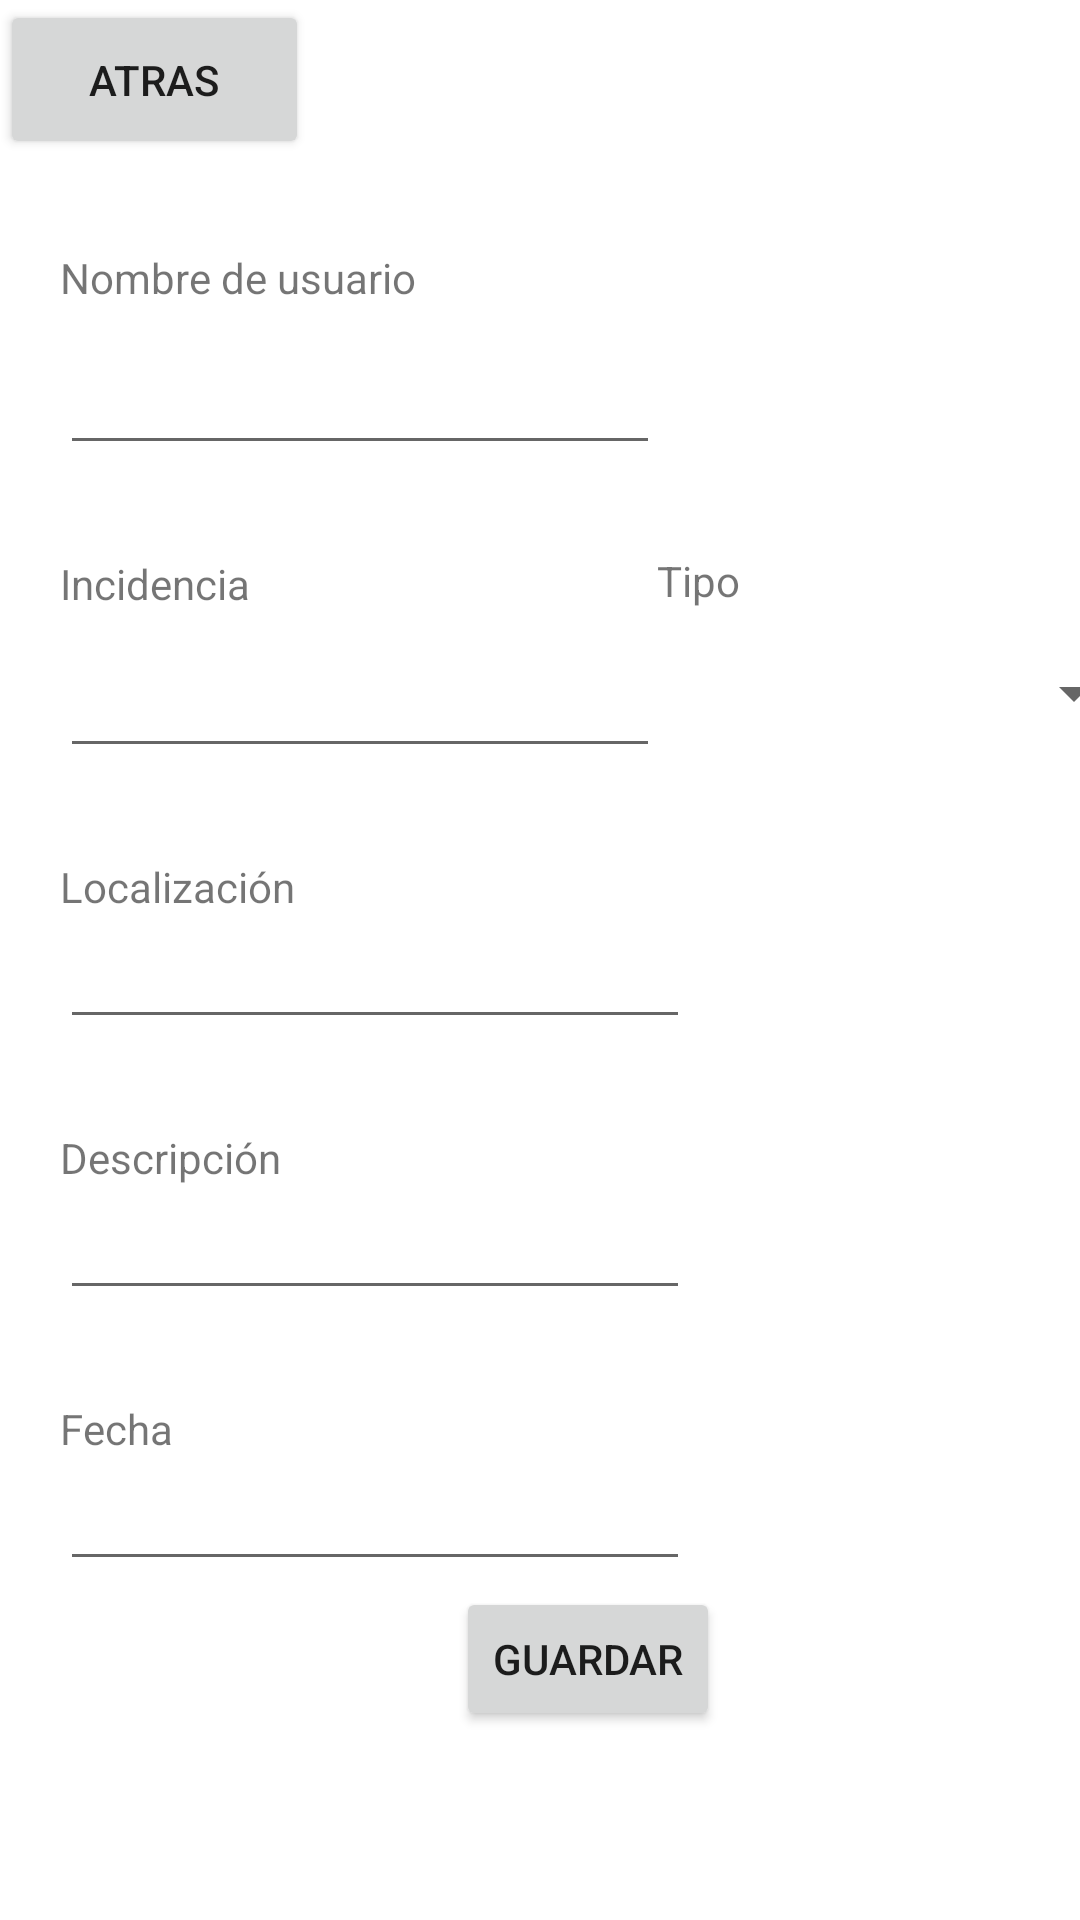

Here is an Android app screen rendered from its layout file. Give the layout XML and the strings, colors and styles it references.
<!-- AndroidManifest.xml: application theme Theme.GestorIncidencies -->
<!-- res/layout/activity_main_crear.xml -->
<?xml version="1.0" encoding="utf-8"?>
<androidx.constraintlayout.widget.ConstraintLayout xmlns:android="http://schemas.android.com/apk/res/android"
    xmlns:app="http://schemas.android.com/apk/res-auto"
    xmlns:tools="http://schemas.android.com/tools"
    android:layout_width="match_parent"
    android:layout_height="match_parent"
    tools:context=".mainCrear">

    <Button
        android:id="@+id/btnAtrasCre"
        android:layout_width="103dp"
        android:layout_height="53dp"
        android:onClick="btnAtras"
        android:text="atras"
        app:layout_constraintEnd_toEndOf="parent"
        app:layout_constraintHorizontal_bias="0.0"
        app:layout_constraintStart_toStartOf="parent"
        app:layout_constraintTop_toTopOf="parent" />

    <EditText
        android:id="@+id/lblUserName"
        android:layout_width="200dp"
        android:layout_height="50dp"
        android:layout_marginStart="20dp"
        android:ems="10"
        android:inputType="textPersonName"
        app:layout_constraintStart_toStartOf="parent"
        app:layout_constraintTop_toBottomOf="@+id/txtUserName" />

    <EditText
        android:id="@+id/lblObject"
        android:layout_width="200dp"
        android:layout_height="50dp"
        android:layout_marginStart="20dp"
        android:ems="10"
        android:inputType="textPersonName"
        app:layout_constraintStart_toStartOf="parent"
        app:layout_constraintTop_toBottomOf="@+id/txtObject" />

    <Spinner
        android:id="@+id/lblSpinner"
        android:layout_width="162dp"
        android:layout_height="50dp"
        android:layout_marginTop="206dp"
        app:layout_constraintStart_toEndOf="@+id/lblObject"
        app:layout_constraintTop_toTopOf="parent" />

    <TextView
        android:id="@+id/txtUserName"
        android:layout_width="126dp"
        android:layout_height="22dp"
        android:layout_marginStart="20dp"
        android:layout_marginTop="30dp"
        android:text="Nombre de usuario"
        app:layout_constraintStart_toStartOf="parent"
        app:layout_constraintTop_toBottomOf="@+id/btnAtrasCre" />

    <TextView
        android:id="@+id/txtObject"
        android:layout_width="115dp"
        android:layout_height="21dp"
        android:layout_marginStart="20dp"
        android:layout_marginTop="30dp"
        android:text="Incidencia"
        app:layout_constraintStart_toStartOf="parent"
        app:layout_constraintTop_toBottomOf="@+id/lblUserName" />

    <Button
        android:id="@+id/btnGuardar"
        android:layout_width="wrap_content"
        android:layout_height="wrap_content"
        android:layout_marginStart="152dp"
        android:layout_marginBottom="63dp"
        android:onClick="btnGuardar"
        android:text="Guardar"
        app:layout_constraintBottom_toBottomOf="parent"
        app:layout_constraintStart_toStartOf="parent" />

    <TextView
        android:id="@+id/txtSpinner"
        android:layout_width="wrap_content"
        android:layout_height="wrap_content"
        android:layout_marginStart="84dp"
        android:layout_marginTop="184dp"
        android:text="Tipo"
        app:layout_constraintStart_toEndOf="@+id/txtObject"
        app:layout_constraintTop_toTopOf="parent" />

    <EditText
        android:id="@+id/lblLocation"
        android:layout_width="wrap_content"
        android:layout_height="wrap_content"
        android:layout_marginStart="20dp"
        android:ems="10"
        android:inputType="textPersonName"
        app:layout_constraintStart_toStartOf="parent"
        app:layout_constraintTop_toBottomOf="@+id/txtLocation" />

    <TextView
        android:id="@+id/txtLocation"
        android:layout_width="wrap_content"
        android:layout_height="wrap_content"
        android:layout_marginStart="20dp"
        android:layout_marginTop="30dp"
        android:text="Localización"
        app:layout_constraintStart_toStartOf="parent"
        app:layout_constraintTop_toBottomOf="@+id/lblObject" />

    <TextView
        android:id="@+id/txtDescription"
        android:layout_width="wrap_content"
        android:layout_height="wrap_content"
        android:layout_marginStart="20dp"
        android:layout_marginTop="30dp"
        android:text="Descripción"
        app:layout_constraintStart_toStartOf="parent"
        app:layout_constraintTop_toBottomOf="@+id/lblLocation" />

    <EditText
        android:id="@+id/lblDescricption"
        android:layout_width="wrap_content"
        android:layout_height="wrap_content"
        android:layout_marginStart="20dp"
        android:ems="10"
        android:inputType="textPersonName"
        app:layout_constraintStart_toStartOf="parent"
        app:layout_constraintTop_toBottomOf="@+id/txtDescription" />

    <TextView
        android:id="@+id/txtDate"
        android:layout_width="wrap_content"
        android:layout_height="wrap_content"
        android:layout_marginStart="20dp"
        android:layout_marginTop="30dp"
        android:text="Fecha"
        app:layout_constraintStart_toStartOf="parent"
        app:layout_constraintTop_toBottomOf="@+id/lblDescricption" />

    <EditText
        android:id="@+id/lblDate"
        android:layout_width="wrap_content"
        android:layout_height="wrap_content"
        android:layout_marginStart="20dp"
        android:ems="10"
        android:inputType="textPersonName"
        app:layout_constraintStart_toStartOf="parent"
        app:layout_constraintTop_toBottomOf="@+id/txtDate" />

</androidx.constraintlayout.widget.ConstraintLayout>
<!-- resources referenced by this layout -->
<resources>
  <style name="Theme.GestorIncidencies" parent="Theme.MaterialComponents.DayNight.DarkActionBar">
          
          <item name="colorPrimary">@color/purple_500</item>
          <item name="colorPrimaryVariant">@color/purple_700</item>
          <item name="colorOnPrimary">@color/white</item>
          
          <item name="colorSecondary">@color/teal_200</item>
          <item name="colorSecondaryVariant">@color/teal_700</item>
          <item name="colorOnSecondary">@color/black</item>
          
          <item name="android:statusBarColor">?attr/colorPrimaryVariant</item>
          
      </style>
  <!-- not gathered from this repository: default colours our renderer supplied (Android Studio template values) -->
  <color name="purple_500">#FF6200EE</color>
  <color name="purple_700">#FF3700B3</color>
  <color name="teal_200">#FF03DAC5</color>
  <color name="teal_700">#FF018786</color>
  <color name="black">#FF000000</color>
  <color name="white">#FFFFFFFF</color>
</resources>
